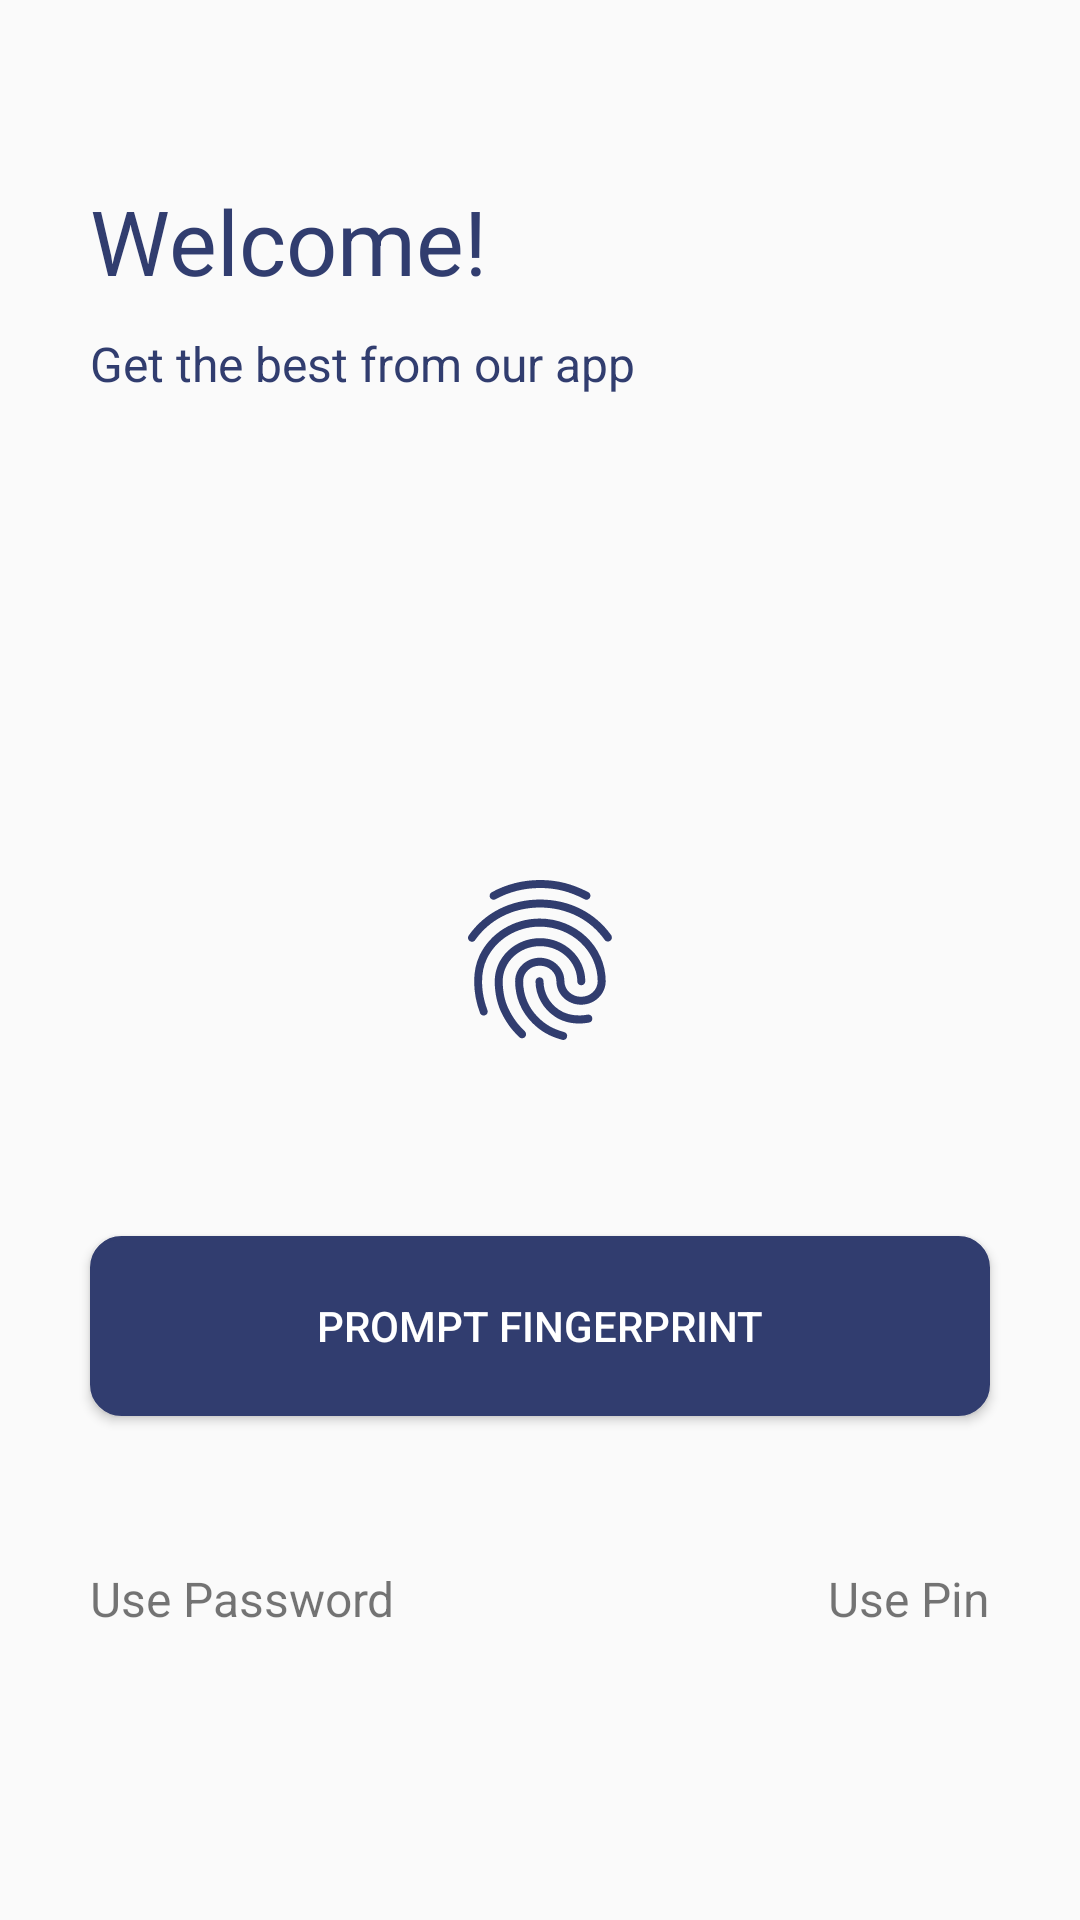

Android layout source for this screen:
<!-- AndroidManifest.xml: activity theme AppTheme.NoActionBar -->
<!-- res/layout/activity_fingerprint.xml -->
<?xml version="1.0" encoding="utf-8"?>
<RelativeLayout xmlns:android="http://schemas.android.com/apk/res/android"
    xmlns:app="http://schemas.android.com/apk/res-auto"
    xmlns:tools="http://schemas.android.com/tools"
    android:layout_width="match_parent"
    android:layout_height="match_parent"
    tools:context=".FingerprintActivity">

    <TextView
        android:id="@+id/fingerprint_welcome"
        android:layout_width="wrap_content"
        android:layout_height="wrap_content"
        android:text="@string/email_password_welcome"
        android:textSize="30sp"
        android:textColor="@color/colorPrimary"
        android:layout_marginTop="60dp"
        android:layout_marginLeft="30dp"
        android:layout_marginStart="30dp"/>

    <TextView
        android:id="@+id/fingerprint_intro"
        android:layout_width="wrap_content"
        android:layout_height="wrap_content"
        android:text="@string/email_password_intro"
        android:textColor="@color/colorPrimary"
        android:textSize="16sp"
        android:layout_below="@id/fingerprint_welcome"
        android:layout_marginTop="10dp"
        android:layout_alignLeft="@id/fingerprint_welcome"
        android:layout_alignStart="@id/fingerprint_welcome"/>

    <ImageView
        android:id="@+id/fingerprint_icon"
        android:layout_width="wrap_content"
        android:layout_height="wrap_content"
        android:src="@drawable/ic_fingerprint_primary_24dp"
        android:layout_centerInParent="true"/>

    <Button
        android:id="@+id/fingerprint_prompt_button"
        android:layout_width="match_parent"
        android:layout_height="wrap_content"
        android:layout_marginLeft="30dp"
        android:layout_marginRight="30dp"
        android:layout_below="@id/fingerprint_icon"
        android:layout_marginTop="60dp"
        android:background="@drawable/button_bg"
        android:text="@string/fingerprint_prompt_button"
        android:textColor="@android:color/white"
        android:paddingLeft="4dp"
        android:paddingRight="4dp"/>

    <TextView
        android:id="@+id/fingerprint_password_login"
        android:layout_width="wrap_content"
        android:layout_height="wrap_content"
        android:text="@string/fingerprint_password_login"
        android:layout_below="@id/fingerprint_prompt_button"
        android:layout_marginTop="50dp"
        android:layout_marginLeft="30dp"
        android:layout_marginStart="30dp"
        android:textSize="16sp"/>

    <TextView
        android:id="@+id/fingerprint_pin_login"
        android:layout_width="wrap_content"
        android:layout_height="wrap_content"
        android:text="@string/email_password_pin_login"
        android:layout_below="@id/fingerprint_prompt_button"
        android:layout_alignBaseline="@id/fingerprint_password_login"
        android:textSize="16sp"
        android:layout_alignParentRight="true"
        android:layout_alignParentEnd="true"
        android:layout_marginRight="30dp"
        android:layout_marginEnd="30dp"/>

</RelativeLayout>
<!-- resources referenced by this layout -->
<resources>
  <color name="colorPrimary">#313D6F</color>
  <!-- drawable button_bg (drawable) -->
  <?xml version="1.0" encoding="utf-8"?>
  <shape xmlns:android="http://schemas.android.com/apk/res/android"
      android:shape="rectangle">
      <solid android:color="@color/colorPrimary" />
      <stroke
          android:color="@color/colorPrimary"
          android:width="1dp"/>
      <corners
          android:radius="10dp"  />
      <size
          android:height="60dp"
          android:width="143dp" />
  </shape>
  <!-- drawable ic_fingerprint_primary_24dp: vector/xml drawable (drawable, 2372 chars, omitted) -->
  <string name="email_password_intro">Get the best from our app</string>
  <string name="email_password_pin_login">Use Pin</string>
  <string name="email_password_welcome">Welcome!</string>
  <string name="fingerprint_password_login">Use Password</string>
  <string name="fingerprint_prompt_button">Prompt Fingerprint</string>
  <style name="AppTheme.NoActionBar">
          <item name="windowActionBar">false</item>
          <item name="windowNoTitle">true</item>
      </style>
</resources>
